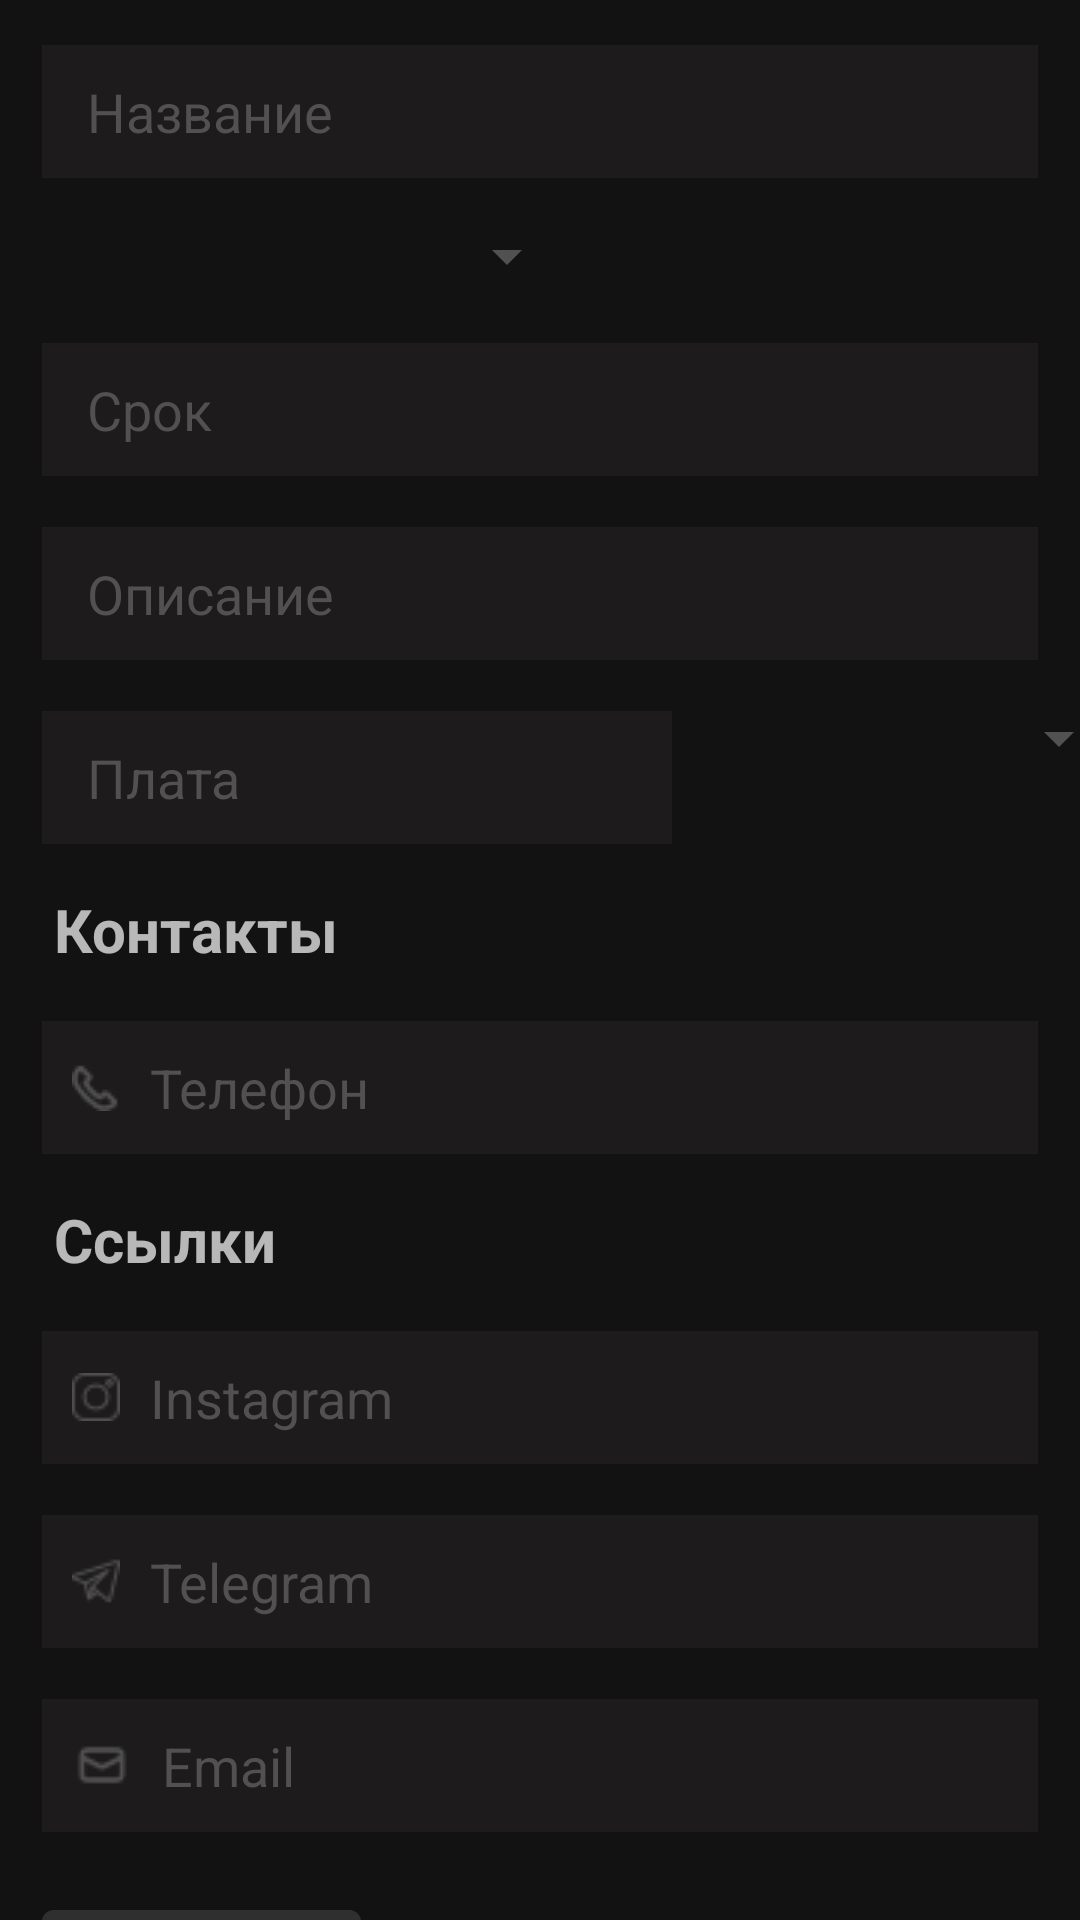

Android layout source for this screen:
<!-- AndroidManifest.xml: application theme Theme.Deni -->
<!-- res/layout/fragment_create_project.xml -->
<?xml version="1.0" encoding="utf-8"?>
<FrameLayout xmlns:android="http://schemas.android.com/apk/res/android"
    xmlns:tools="http://schemas.android.com/tools"
    android:layout_width="match_parent"
    android:layout_height="match_parent"
    tools:context=".CreateVacanciesFragment">

    <ScrollView
        android:layout_width="match_parent"
        android:layout_height="match_parent"
        android:scrollbars="none">

        <LinearLayout
            android:layout_width="match_parent"
            android:layout_height="match_parent"
            android:orientation="vertical">

            <EditText
                android:id="@+id/projectName"
                android:layout_width="match_parent"
                android:layout_height="wrap_content"
                android:layout_marginHorizontal="14dp"
                android:layout_marginTop="15dp"
                android:background="@color/textFields"
                android:hint="@string/vacancyName"
                android:inputType="textCapWords"
                android:paddingVertical="10dp"
                android:paddingLeft="15dp"
                android:textColorHint="@color/grey" />


            <LinearLayout
                android:layout_width="match_parent"
                android:layout_height="wrap_content"
                android:orientation="horizontal">

                <Spinner
                    android:id="@+id/project_categories_spinner"
                    android:layout_width="180dp"
                    android:layout_height="wrap_content"
                    android:layout_marginLeft="13dp"
                    android:layout_marginTop="14dp"
                    android:backgroundTint="@color/grey"
                    android:popupBackground="@color/dark_grey" />

            </LinearLayout>

            <EditText
                android:id="@+id/project_term"
                android:layout_width="match_parent"
                android:layout_height="wrap_content"
                android:layout_marginHorizontal="14dp"
                android:layout_marginTop="17dp"
                android:background="@color/textFields"
                android:hint="@string/projectTerm"
                android:paddingVertical="10dp"
                android:paddingLeft="15dp"
                android:textColorHint="@color/grey" />

            <EditText
                android:id="@+id/project_description"
                android:layout_width="match_parent"
                android:layout_height="wrap_content"
                android:layout_marginHorizontal="14dp"
                android:layout_marginTop="17dp"
                android:background="@color/textFields"
                android:hint="@string/projectDescription"
                android:paddingVertical="10dp"
                android:paddingLeft="15dp"
                android:textColorHint="@color/grey"
                android:inputType="textCapSentences"/>

            <LinearLayout
                android:layout_width="match_parent"
                android:layout_height="wrap_content"
                android:orientation="horizontal">

                <EditText
                    android:id="@+id/project_salary"
                    android:layout_width="210dp"
                    android:layout_height="wrap_content"
                    android:layout_marginLeft="14dp"
                    android:layout_marginTop="17dp"
                    android:background="@color/textFields"
                    android:hint="Плата"
                    android:paddingVertical="10dp"
                    android:paddingLeft="15dp"
                    android:textColorHint="@color/grey"
                    android:inputType="text"/>

                <Spinner
                    android:id="@+id/project_salary_currency"
                    android:layout_width="140dp"
                    android:layout_height="wrap_content"
                    android:layout_marginLeft="13dp"
                    android:layout_marginTop="14dp"
                    android:backgroundTint="@color/grey"
                    android:popupBackground="@color/dark_grey"/>

            </LinearLayout>



            <TextView
                android:layout_width="wrap_content"
                android:layout_height="wrap_content"
                android:text="@string/Contacts"
                android:textSize="20dp"
                android:layout_marginLeft="18dp"
                android:textStyle="bold"
                android:layout_marginTop="15dp"/>

            <EditText
                android:id="@+id/project_phone"
                android:layout_width="match_parent"
                android:layout_height="wrap_content"
                android:layout_marginHorizontal="14dp"
                android:layout_marginTop="17dp"
                android:background="@color/textFields"
                android:hint="@string/phone"
                android:drawableStart="@drawable/phone"
                android:paddingVertical="10dp"
                android:paddingLeft="10dp"
                android:drawablePadding="@dimen/drawablePadding"
                android:textColorHint="@color/grey"
                android:inputType="phone"/>

            <TextView
                android:layout_width="wrap_content"
                android:layout_height="wrap_content"
                android:text="@string/links"
                android:textSize="20dp"
                android:layout_marginLeft="18dp"
                android:textStyle="bold"
                android:layout_marginTop="15dp"/>

            <EditText
                android:id="@+id/project_instagram"
                android:layout_width="match_parent"
                android:layout_height="wrap_content"
                android:layout_marginHorizontal="14dp"
                android:layout_marginTop="17dp"
                android:background="@color/textFields"
                android:hint="@string/instagram"
                android:drawableStart="@drawable/instagram"
                android:paddingVertical="10dp"
                android:paddingLeft="10dp"
                android:drawablePadding="@dimen/drawablePadding"
                android:textColorHint="@color/grey"
                android:inputType="text"/>

            <EditText
                android:id="@+id/project_telegram"
                android:layout_width="match_parent"
                android:layout_height="wrap_content"
                android:layout_marginHorizontal="14dp"
                android:layout_marginTop="17dp"
                android:background="@color/textFields"
                android:hint="@string/telegram"
                android:drawableStart="@drawable/telegram"
                android:paddingVertical="10dp"
                android:paddingLeft="10dp"
                android:drawablePadding="@dimen/drawablePadding"
                android:textColorHint="@color/grey"
                android:inputType="text"/>

            <EditText
                android:id="@+id/project_email"
                android:layout_width="match_parent"
                android:layout_height="wrap_content"
                android:layout_marginHorizontal="14dp"
                android:layout_marginTop="17dp"
                android:background="@color/textFields"
                android:hint="@string/email_text"
                android:drawableStart="@drawable/email"
                android:paddingVertical="10dp"
                android:paddingLeft="10dp"
                android:drawablePadding="@dimen/drawablePadding"
                android:textColorHint="@color/grey"
                android:inputType="text"/>

            <Button
                android:id="@+id/createProject"
                android:layout_width="wrap_content"
                android:layout_height="wrap_content"
                android:text="@string/create"
                android:layout_marginTop="20dp"
                android:layout_marginLeft="14dp"
                android:backgroundTint="@color/headerBackground"
                android:textColor="@color/goldyGradient"
                android:fontFamily="@font/humanist521bt_roman"
                android:textStyle="bold"
                android:textAllCaps="false"/>

        </LinearLayout>

    </ScrollView>

</FrameLayout>
<!-- resources referenced by this layout -->
<resources>
  <color name="dark_grey">#1D1D1D</color>
  <color name="goldyGradient">#FFF1BE</color>
  <color name="grey">#515151</color>
  <color name="headerBackground">#2F2F2F</color>
  <color name="textFields">#1D1B1B</color>
  <dimen name="drawablePadding">10dp</dimen>
  <!-- drawable email: png bitmap (drawable, 385 bytes) -->
  <!-- drawable instagram: png bitmap (drawable, 883 bytes) -->
  <!-- drawable phone: png bitmap (drawable, 424 bytes) -->
  <!-- drawable telegram: png bitmap (drawable, 928 bytes) -->
  <string name="Contacts">Контакты</string>
  <string name="create">Добавить</string>
  <string name="email_text">Email</string>
  <string name="instagram">Instagram</string>
  <string name="links">Ссылки</string>
  <string name="phone">Телефон</string>
  <string name="projectDescription">Описание</string>
  <string name="projectTerm">Срок</string>
  <string name="telegram">Telegram</string>
  <string name="vacancyName">Название</string>
  <style name="Theme.Deni" parent="Theme.MaterialComponents.NoActionBar">
          
          <item name="colorPrimary">@color/purple_500</item>
          <item name="colorPrimaryVariant">@color/mainColor</item>
          <item name="colorOnPrimary">@color/white</item>
          
          <item name="colorSecondary">@color/teal_200</item>
          <item name="colorSecondaryVariant">@color/teal_700</item>
          <item name="colorOnSecondary">@color/mainColor</item>
          
          <item name="android:statusBarColor">?attr/colorPrimaryVariant</item>
          
      </style>
  <color name="purple_500">#FF6200EE</color>
  <color name="mainColor">#211F1F</color>
  <color name="white">#FBFBFB</color>
  <color name="teal_200">#FF03DAC5</color>
  <color name="teal_700">#FF018786</color>
</resources>
